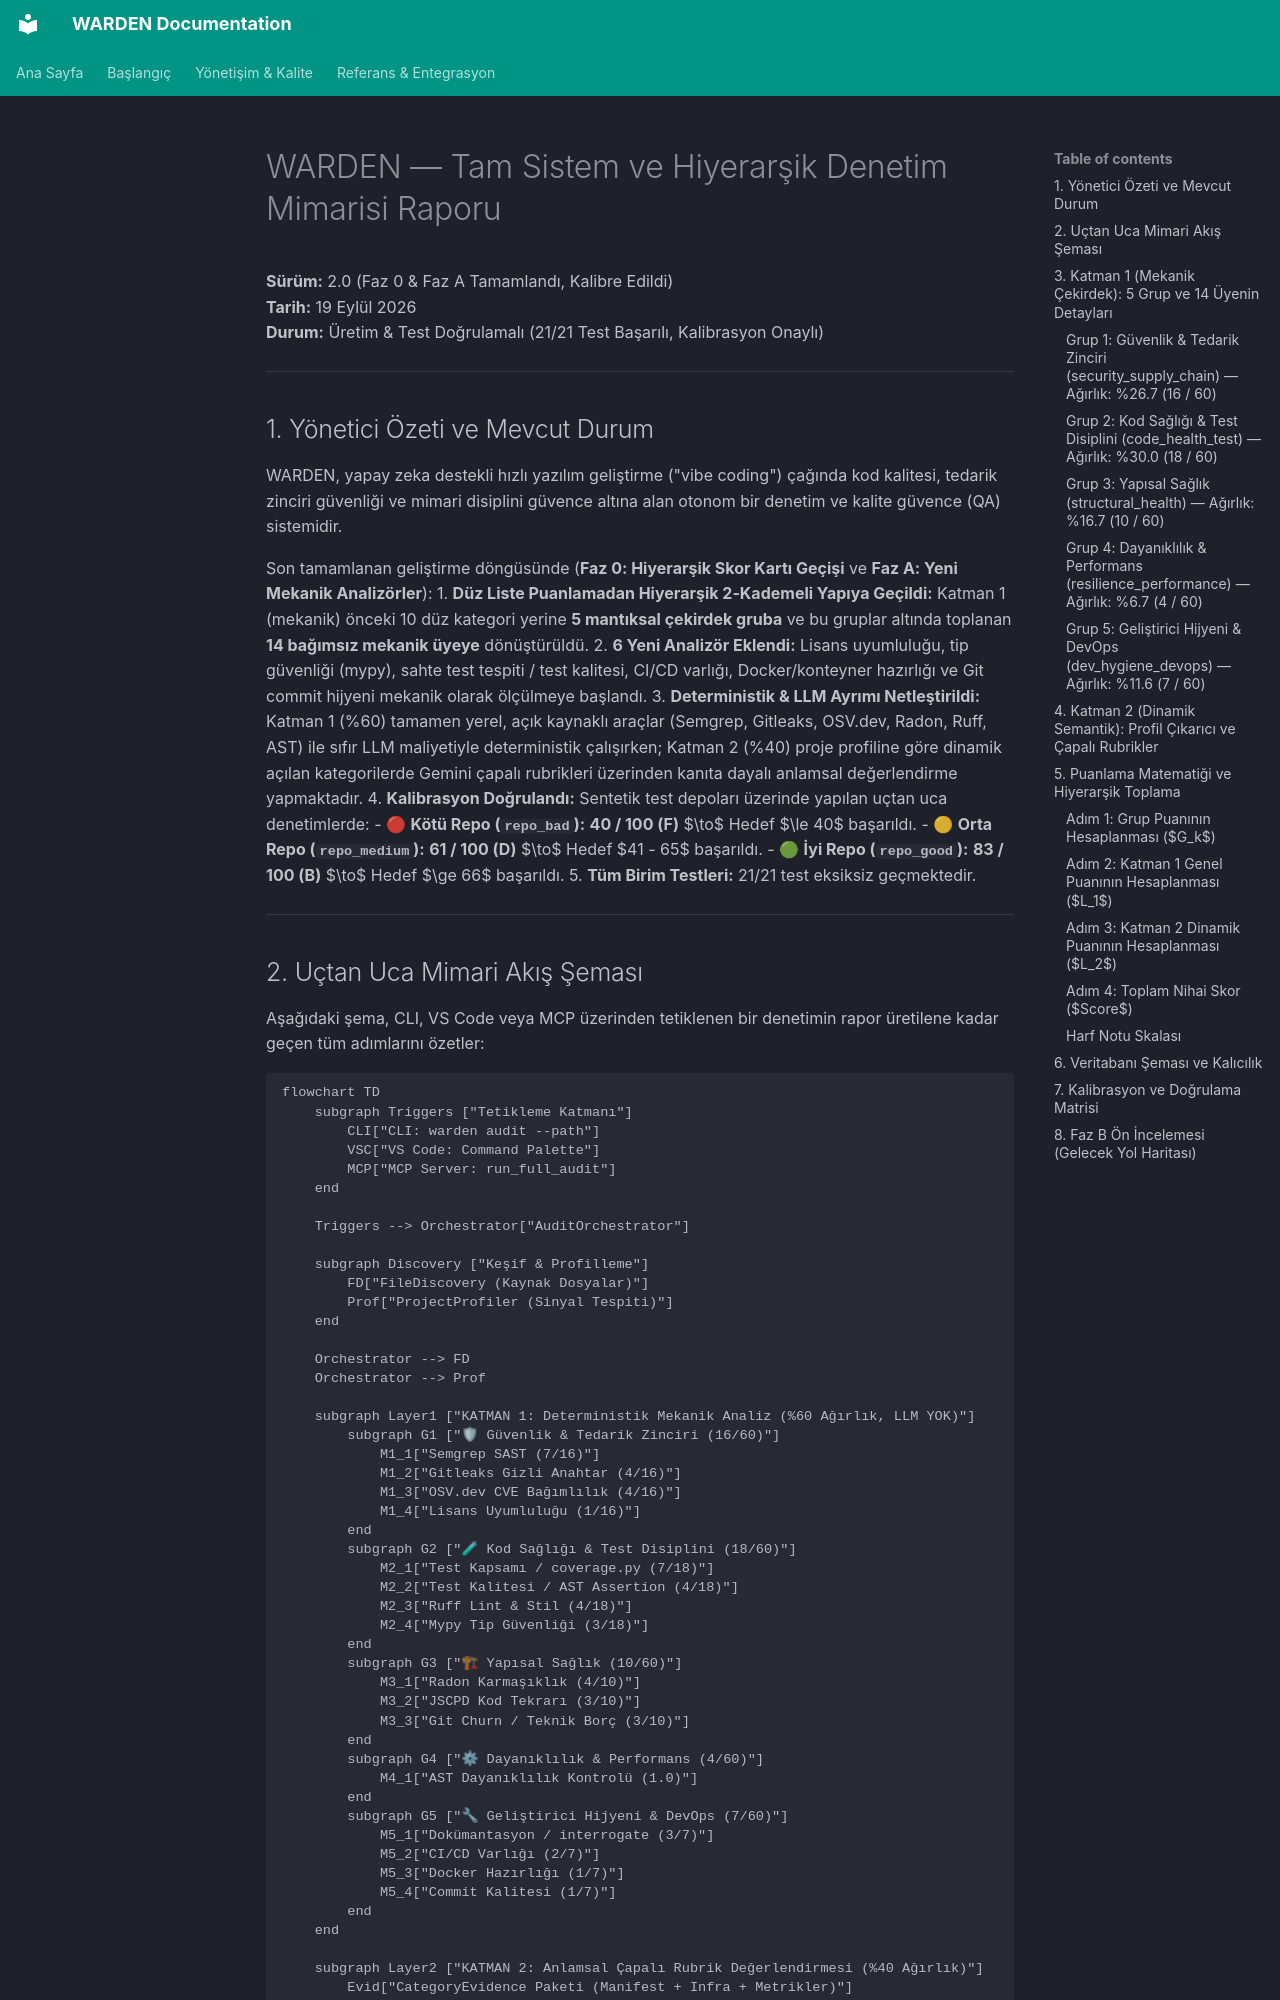

repository: tuncaycelikkanat/warden · page: WARDEN-Tam-Mimari-Raporu/index.html · generator: mkdocs

# WARDEN — Tam Sistem ve Hiyerarşik Denetim Mimarisi Raporu
**Sürüm:** 2.0 (Faz 0 & Faz A Tamamlandı, Kalibre Edildi)  
**Tarih:** 19 Eylül 2026  
**Durum:** Üretim & Test Doğrulamalı (21/21 Test Başarılı, Kalibrasyon Onaylı)

---

## 1. Yönetici Özeti ve Mevcut Durum

WARDEN, yapay zeka destekli hızlı yazılım geliştirme ("vibe coding") çağında kod kalitesi, tedarik zinciri güvenliği ve mimari disiplini güvence altına alan otonom bir denetim ve kalite güvence (QA) sistemidir.

Son tamamlanan geliştirme döngüsünde (**Faz 0: Hiyerarşik Skor Kartı Geçişi** ve **Faz A: Yeni Mekanik Analizörler**):
1. **Düz Liste Puanlamadan Hiyerarşik 2-Kademeli Yapıya Geçildi:** Katman 1 (mekanik) önceki 10 düz kategori yerine **5 mantıksal çekirdek gruba** ve bu gruplar altında toplanan **14 bağımsız mekanik üyeye** dönüştürüldü.
2. **6 Yeni Analizör Eklendi:** Lisans uyumluluğu, tip güvenliği (mypy), sahte test tespiti / test kalitesi, CI/CD varlığı, Docker/konteyner hazırlığı ve Git commit hijyeni mekanik olarak ölçülmeye başlandı.
3. **Deterministik & LLM Ayrımı Netleştirildi:** Katman 1 (%60) tamamen yerel, açık kaynaklı araçlar (Semgrep, Gitleaks, OSV.dev, Radon, Ruff, AST) ile sıfır LLM maliyetiyle deterministik çalışırken; Katman 2 (%40) proje profiline göre dinamik açılan kategorilerde Gemini çapalı rubrikleri üzerinden kanıta dayalı anlamsal değerlendirme yapmaktadır.
4. **Kalibrasyon Doğrulandı:** Sentetik test depoları üzerinde yapılan uçtan uca denetimlerde:
   - 🔴 **Kötü Repo (`repo_bad`):** **40 / 100 (F)** $\to$ Hedef $\le 40$ başarıldı.
   - 🟡 **Orta Repo (`repo_medium`):** **61 / 100 (D)** $\to$ Hedef $41 - 65$ başarıldı.
   - 🟢 **İyi Repo (`repo_good`):** **83 / 100 (B)** $\to$ Hedef $\ge 66$ başarıldı.
5. **Tüm Birim Testleri:** 21/21 test eksiksiz geçmektedir.

---
